The GitHub repository tsitsi7/tree-species-ml contains a labelled image folder "banana_split" with 2 categories: healthy, unhealthy. Examples follow, each with its label.

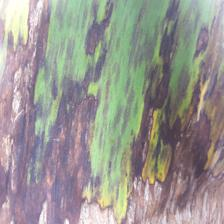
Label: unhealthy

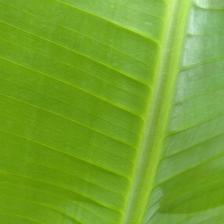
Label: healthy

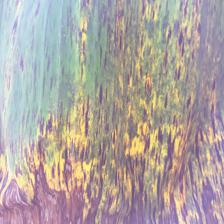
Label: unhealthy

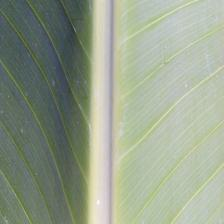
Label: healthy

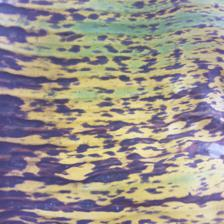
Label: unhealthy

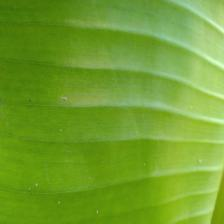
Label: healthy
